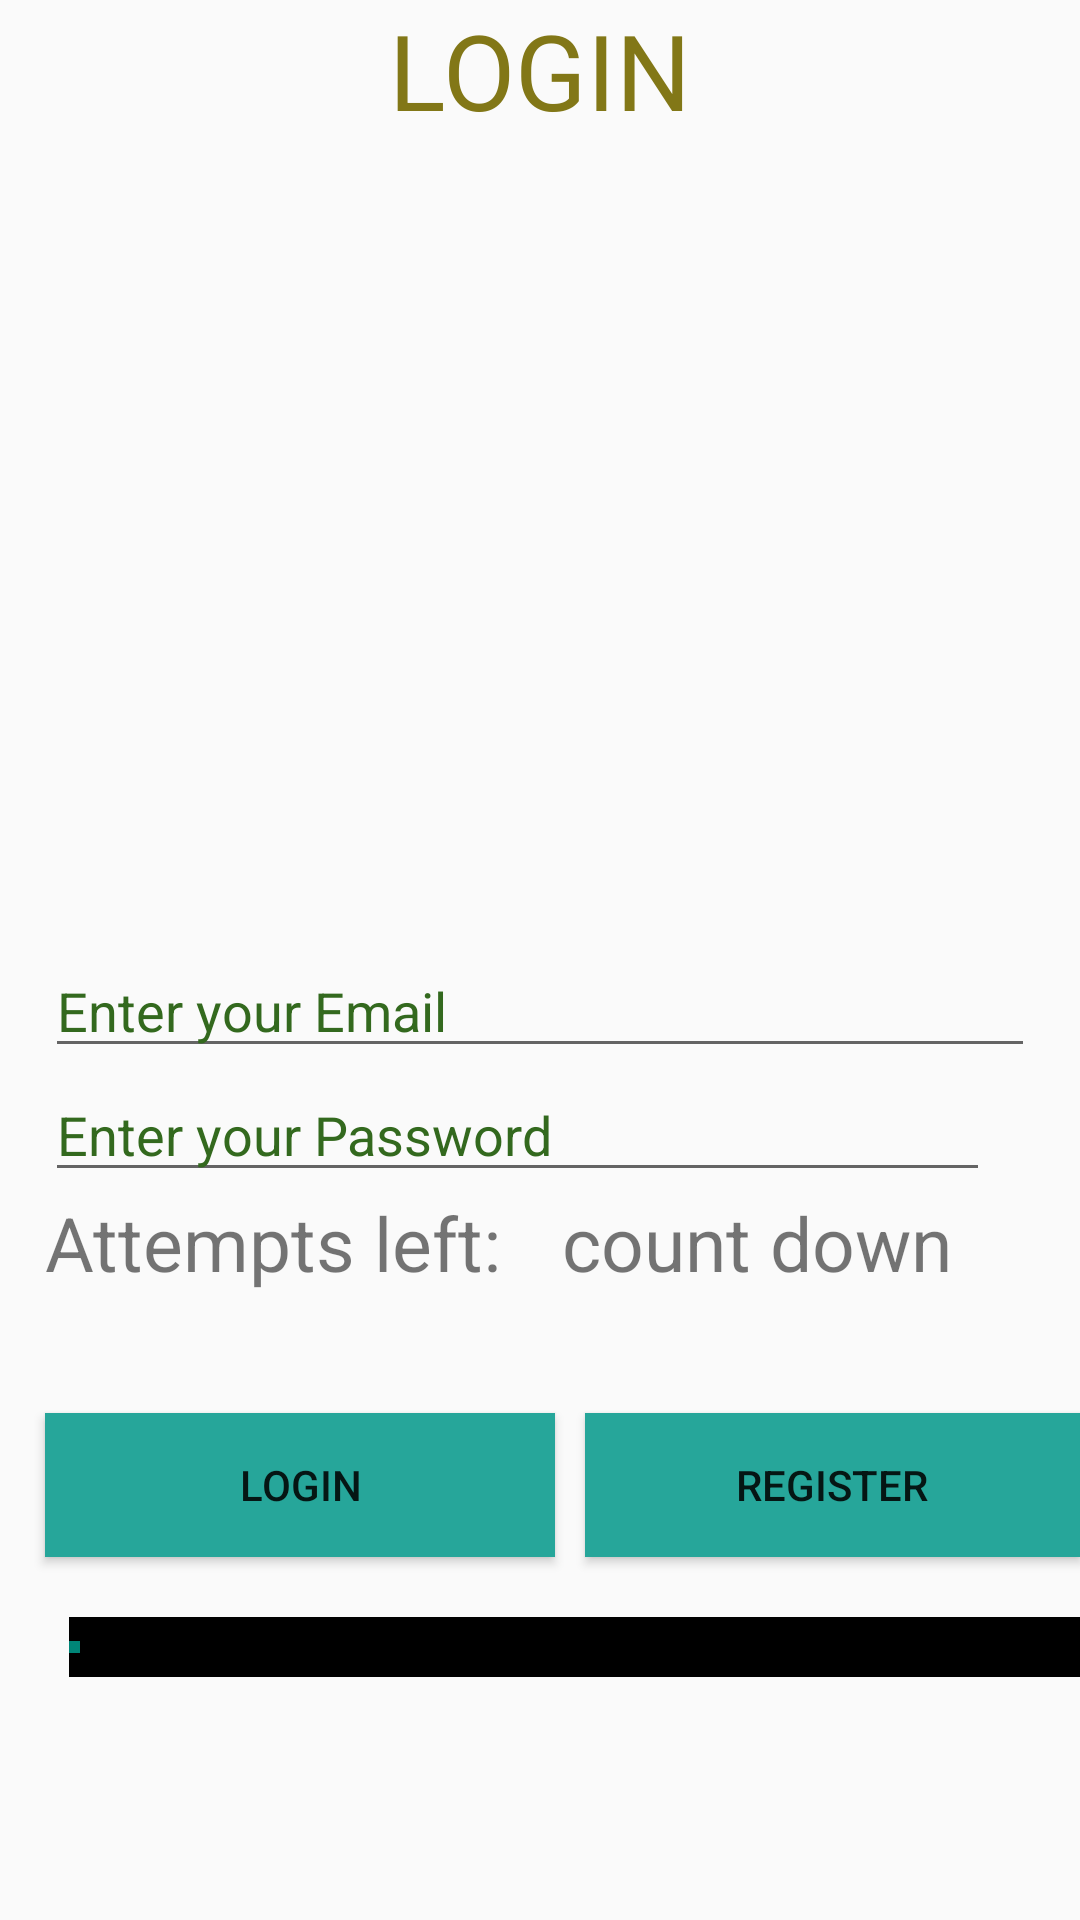

Here is an Android app screen rendered from its layout file. Give the layout XML and the strings, colors and styles it references.
<!-- AndroidManifest.xml: application theme AppTheme -->
<!-- res/layout/activity_login.xml -->
<?xml version="1.0" encoding="utf-8"?>
<RelativeLayout xmlns:android="http://schemas.android.com/apk/res/android"
    xmlns:app="http://schemas.android.com/apk/res-auto"
    xmlns:tools="http://schemas.android.com/tools"
    android:layout_width="match_parent"
    android:layout_height="match_parent"
    tools:context=".login">

    <TextView
        android:layout_width="wrap_content"
        android:layout_height="wrap_content"
        android:text="@string/login"
        android:textColor="#827717"
        android:id="@+id/tv_login"
        android:textSize="35sp"
        android:layout_alignParentTop="true"
        android:layout_centerHorizontal="true"/>

    <android.support.v7.widget.AppCompatImageView
        android:id="@+id/img_login"
        android:layout_width="224dp"
        android:layout_height="222dp"
        android:layout_below="@+id/tv_login"
        android:layout_centerHorizontal="true"
        android:src="@drawable/security" />

    <EditText
        android:layout_width="wrap_content"
        android:layout_height="wrap_content"
        android:layout_marginLeft="15dp"
        android:layout_marginRight="15dp"
        android:id="@+id/email"
        android:focusable="true"
        android:hint="@string/enter_your_email"
        android:textColorHighlight="#2E7D32"
        android:textColorHint="#33691E"
        android:layout_marginTop="46dp"
        android:layout_below="@+id/img_login"
        android:layout_alignParentLeft="true"
        android:layout_alignParentStart="true"
        android:layout_alignParentRight="true"
        android:layout_alignParentEnd="true"
        tools:ignore="RtlHardcoded" />

    <EditText
        android:layout_width="wrap_content"
        android:layout_height="wrap_content"
        android:layout_marginLeft="15dp"
        android:layout_marginRight="15dp"
        android:inputType="textPassword"
        android:ems="10"
        android:id="@+id/password"
        android:layout_below="@+id/email"
        android:layout_alignParentLeft="true"
        android:layout_alignParentStart="true"
        android:layout_alignRight="@+id/email"
        android:layout_alignEnd="@+id/email"
        android:textColorHint="#33691E"
        android:hint="Enter your Password"
        />
    <TextView
        android:layout_width="wrap_content"
        android:layout_height="wrap_content"
        android:text="Attempts left:"
        android:id="@+id/attempts"
        android:layout_below="@+id/password"
        android:layout_alignParentLeft="true"
        android:layout_alignParentStart="true"
        android:textSize="25dp"
        android:layout_marginLeft="15dp"
        />

    <TextView
        android:layout_width="wrap_content"
        android:layout_height="wrap_content"
        android:text="count down"
        android:id="@+id/counter"
        android:layout_alignTop="@+id/attempts"
        android:layout_alignParentEnd="true"
        android:layout_below="@+id/password"
        android:layout_toEndOf="@+id/attempts"
        android:layout_marginLeft="20dp"
        android:textSize="25dp"
        />
    <Button
        android:layout_width="170dp"
        android:layout_height="wrap_content"
        android:text="Login"
        android:id="@+id/btn_login"
        android:layout_below="@+id/attempts"
        android:layout_marginTop="40dp"
        android:layout_marginLeft="15dp"
        android:background="@color/colorPrimaryDark"/>
    <Button
        android:layout_width="200dp"
        android:layout_height="wrap_content"
        android:text="REGISTER"
        android:id="@+id/cancel"
        android:layout_below="@+id/attempts"
        android:layout_marginTop="40dp"
        android:layout_toEndOf="@+id/btn_login"
        android:layout_marginLeft="10dp"
        android:background="@color/colorPrimaryDark"/>


    <ProgressBar
        android:id="@+id/progressBar"
        style="?android:attr/progressBarStyleHorizontal"
        android:layout_width="match_parent"
        android:layout_height="20dp"
        android:layout_alignParentLeft="true"
        android:layout_marginLeft="23dp"
        android:layout_marginTop="20dp"
        android:indeterminate="false"
        android:max="100"
        android:minHeight="50dp"
        android:minWidth="200dp"
        android:progress="1"
        android:layout_below="@+id/btn_login"
        android:layout_centerHorizontal="true"
        android:background="#000000"/>


    <TextView
        android:id="@+id/tv_progress"
        android:layout_width="wrap_content"
        android:layout_height="wrap_content"
        android:layout_alignLeft="@+id/progressBar"
        android:layout_below="@+id/progressBar"
        android:layout_centerHorizontal="true"
        android:background="@color/colorPrimaryDark"/>



</RelativeLayout>
<!-- resources referenced by this layout -->
<resources>
  <color name="colorPrimaryDark">#26A69A</color>
  <string name="enter_your_email">Enter your Email</string>
  <string name="login">LOGIN</string>
  <style name="AppTheme" parent="Theme.AppCompat.Light.NoActionBar">
          
          <item name="colorPrimaryDark">@color/colorPrimaryDark</item>
          <item name="colorPrimary">@color/colorPrimary</item>
          <item name="android:navigationBarColor">@color/colorPrimary</item>
          <item name="popupTheme">@style/PopupTheme</item>
  
      </style>
  <color name="colorPrimary">#80CBC4</color>
  <style name="PopupTheme" parent="Theme.AppCompat.Light">
  
          <item name="background">@color/colorBackground</item>
          <item name="android:textColor">@color/colorItem</item>
  
  
      </style>
  <color name="colorBackground">#26A69A</color>
  <color name="colorItem">#FF9100</color>
</resources>
